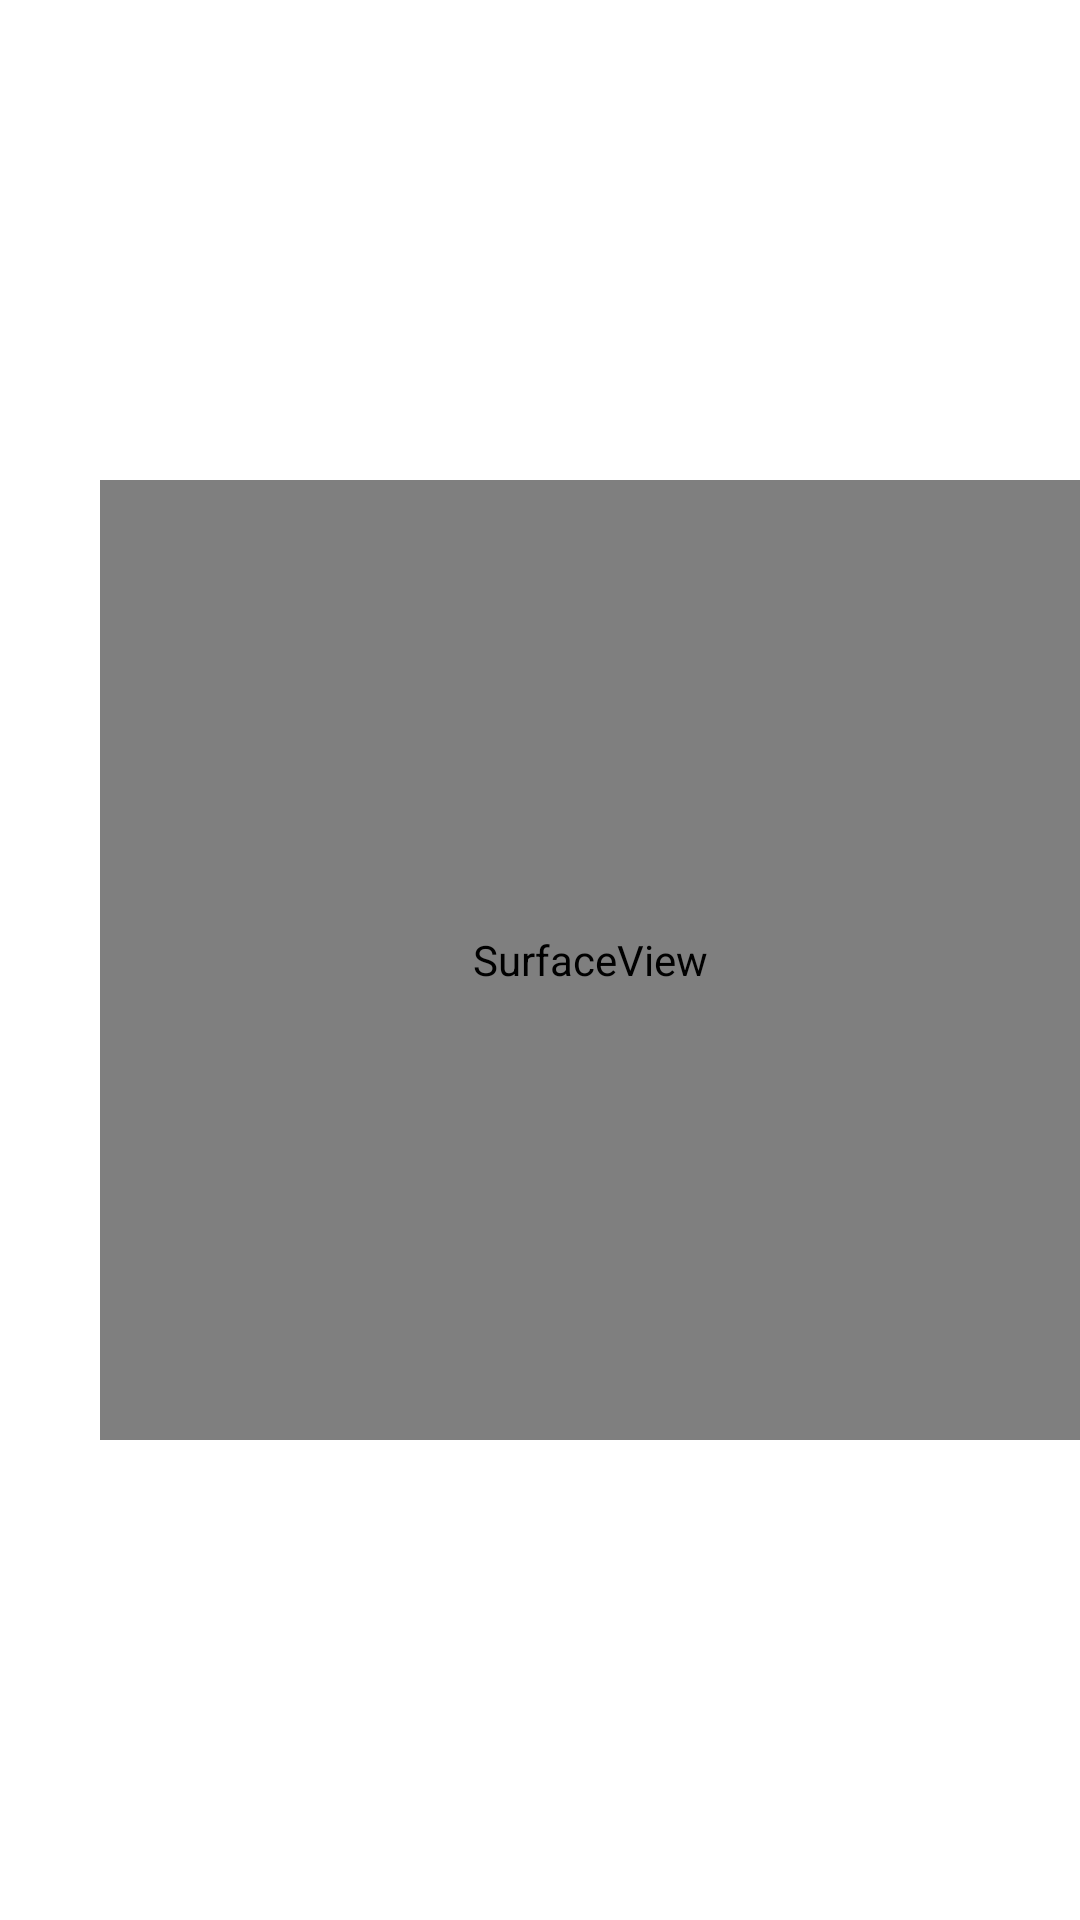

Reconstruct the res/layout file that produces this screen, plus the resources it refers to.
<!-- AndroidManifest.xml: application theme Theme.VisualOdometry -->
<!-- res/layout/activity_main.xml -->
<?xml version="1.0" encoding="utf-8"?>
<RelativeLayout xmlns:android="http://schemas.android.com/apk/res/android"
    xmlns:app="http://schemas.android.com/apk/res-auto"
    xmlns:tools="http://schemas.android.com/tools"
    android:layout_width="match_parent"
    android:layout_height="match_parent"
    tools:context=".MainActivity"
    android:keepScreenOn="true"
    >

    <SurfaceView
        android:layout_width="1280px"
        android:layout_height="960px"
        android:layout_centerVertical="true"
        android:layout_marginLeft="100px"
        android:id="@+id/cameraPreview"
        />



    <RelativeLayout
        android:layout_width="wrap_content"
        android:layout_height="wrap_content"
        android:layout_toRightOf="@id/cameraPreview"
        android:layout_alignBottom="@id/cameraPreview"
        android:layout_marginLeft="20dp"
        >

        <SurfaceView
            android:layout_width="360px"
            android:layout_height="360px"
            android:id="@+id/odometryPreview"
            />

        <CheckBox
            android:layout_width="wrap_content"
            android:layout_height="wrap_content"
            android:id="@+id/checkbox"
            android:layout_below="@+id/odometryPreview"
            android:text="Undistort"
            android:textSize="15dp"
            android:onClick="onCheckboxClicked"
            android:checked="true"
            />

        <Button
            android:layout_width="150dp"
            android:layout_height="40dp"
            android:layout_below="@+id/checkbox"
            android:text="Clear Points"
            android:id="@+id/btnClear"
            android:onClick="onBtnClearClick"
            />

        <Button
            android:layout_width="150dp"
            android:layout_height="40dp"
            android:layout_below="@+id/btnClear"
            android:text="calibration"
            android:id="@+id/btnCalibration"
            />

    </RelativeLayout>






</RelativeLayout>
<!-- resources referenced by this layout -->
<resources>
  <style name="Theme.VisualOdometry" parent="Theme.MaterialComponents.DayNight.NoActionBar">
          
          <item name="colorPrimary">@color/purple_500</item>
          <item name="colorPrimaryVariant">@color/purple_700</item>
          <item name="colorOnPrimary">@color/white</item>
          
          <item name="colorSecondary">@color/teal_200</item>
          <item name="colorSecondaryVariant">@color/teal_700</item>
          <item name="colorOnSecondary">@color/black</item>
          
          <item name="android:statusBarColor" tools:targetApi="l">?attr/colorPrimaryVariant</item>
          
      </style>
  <!-- not gathered from this repository: default colours our renderer supplied (Android Studio template values) -->
  <color name="purple_500">#FF6200EE</color>
  <color name="purple_700">#FF3700B3</color>
  <color name="teal_200">#FF03DAC5</color>
  <color name="teal_700">#FF018786</color>
  <color name="black">#FF000000</color>
  <color name="white">#FFFFFFFF</color>
</resources>
